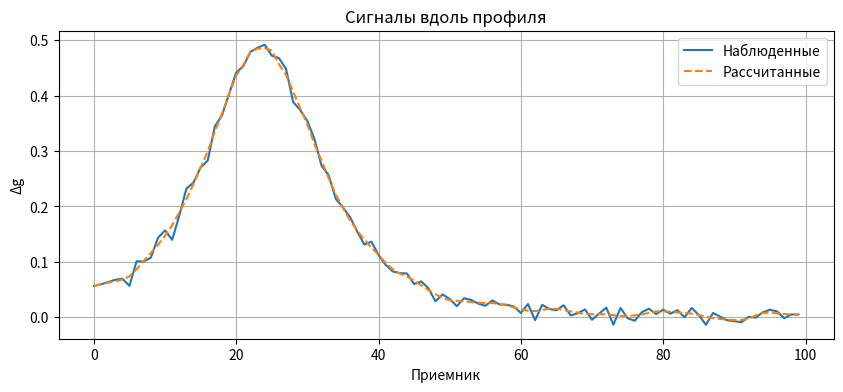
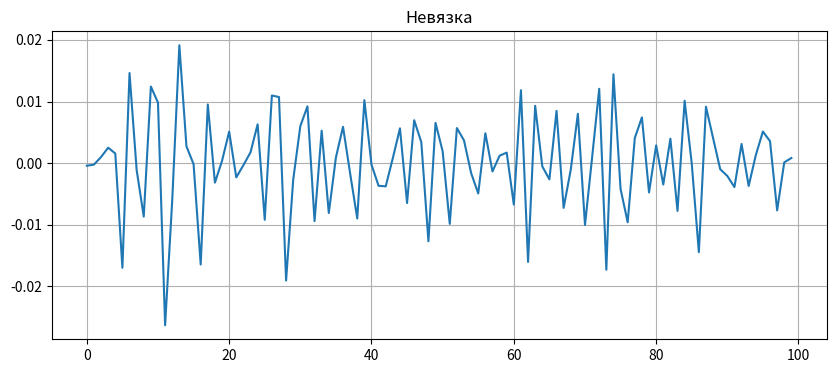
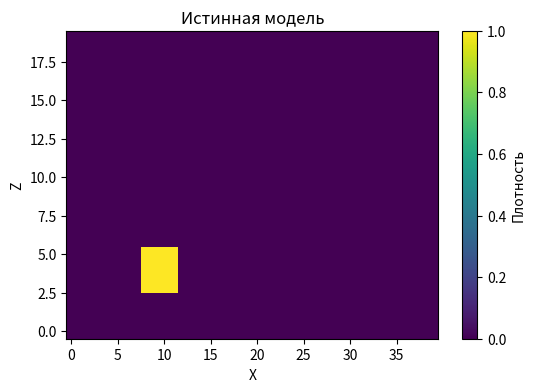
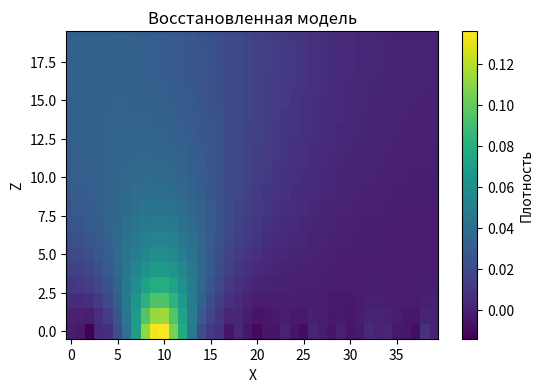

Write Python code to recreate these figures, in order.
import numpy as np
import matplotlib.pyplot as plt


# 1. ПАРАМЕТРЫ СЕТКИ
nx, nz = 40, 20   # количество ячеек
dx, dz = 1.0, 1.0

cells = []
for ix in range(nx):
    for iz in range(nz):
        x = ix * dx
        z = -iz * dz  # вниз
        cells.append((x, z))

n_cells = len(cells)


# 2. ПРИЕМНИКИ (профиль)
n_receivers = 100
receivers = [(x, 1.0) for x in np.linspace(0, nx*dx, n_receivers)]


# 3. ПРЯМАЯ ЗАДАЧА
def compute_g(cell, receiver):
    x, z = cell
    xr, zr = receiver

    dx = xr - x
    dz = zr - z

    r = np.sqrt(dx**2 + dz**2) + 1e-8

    return dz / (r**3)  # вертикальная компонента


# 4. МАТРИЦА L
def build_L(cells, receivers):
    L = np.zeros((len(receivers), len(cells)))

    for i, r in enumerate(receivers):
        for j, c in enumerate(cells):
            L[i, j] = compute_g(c, r)

    return L


# 5. СОСЕДИ (для γ)
def get_neighbors(nx, nz):
    neighbors = [[] for _ in range(nx * nz)]

    def index(ix, iz):
        return iz + ix * nz

    for ix in range(nx):
        for iz in range(nz):
            i = index(ix, iz)

            if ix > 0:
                neighbors[i].append(index(ix - 1, iz))
            if ix < nx - 1:
                neighbors[i].append(index(ix + 1, iz))
            if iz > 0:
                neighbors[i].append(index(ix, iz - 1))
            if iz < nz - 1:
                neighbors[i].append(index(ix, iz + 1))

    return neighbors


# 6. МАТРИЦА РЕГУЛЯРИЗАЦИИ
def build_C(n_cells, neighbors, gamma):
    C = np.zeros((n_cells, n_cells))

    for i in range(n_cells):
        for j in neighbors[i]:
            C[i, i] += gamma
            C[i, j] -= gamma

    return C


# 7. ОБРАТНАЯ ЗАДАЧА
def solve_inverse(L, g, C):
    A = L.T @ L
    b = L.T @ g

    return np.linalg.solve(A + C, b)


# 8. СОЗДАНИЕ ИСТИННОЙ МОДЕЛИ
true_rho = np.zeros(n_cells)

# задаем аномалию (прямоугольник)
for ix in range(8, 12):
    for iz in range(3, 6):
        idx = iz + ix * nz
        true_rho[idx] = 1.0


# 9. РАСЧЕТ ДАННЫХ
L = build_L(cells, receivers)
g_true = L @ true_rho

# добавим небольшой шум
noise = 0.01 * np.random.randn(len(g_true))
g_obs = g_true + noise
# g_obs = g_true  # без шума для наглядности


# 10. РЕГУЛЯРИЗАЦИЯ γ
neighbors = get_neighbors(nx, nz)
gamma = 1e-1

C = build_C(n_cells, neighbors, gamma)


# 11. РЕШЕНИЕ
rho_est = solve_inverse(L, g_obs, C)


# 12. РАСЧЕТ МОДЕЛЬНОГО СИГНАЛА
g_calc = L @ rho_est

# 13. НЕВЯЗКА
misfit = np.linalg.norm(g_obs - g_calc)
print("Невязка:", misfit)


# 14. ВИЗУАЛИЗАЦИЯ
# --- поле ---
plt.figure(figsize=(10, 4))
plt.plot(g_obs, label="Наблюденные")
plt.plot(g_calc, '--', label="Рассчитанные")
plt.legend()
plt.title("Сигналы вдоль профиля")
plt.xlabel("Приемник")
plt.ylabel("Δg")
plt.grid()

# --- невязка ---
plt.figure(figsize=(10, 4))
plt.plot(g_obs - g_calc)
plt.title("Невязка")
plt.grid()

# --- распределение плотности ---
def plot_model(rho, title):
    model = rho.reshape((nx, nz)).T

    plt.figure(figsize=(6, 4))
    plt.imshow(model, origin='lower', aspect='auto')
    plt.colorbar(label="Плотность")
    plt.title(title)
    plt.xlabel("X")
    plt.ylabel("Z")

plot_model(true_rho, "Истинная модель")
plot_model(rho_est, "Восстановленная модель")

plt.show()
